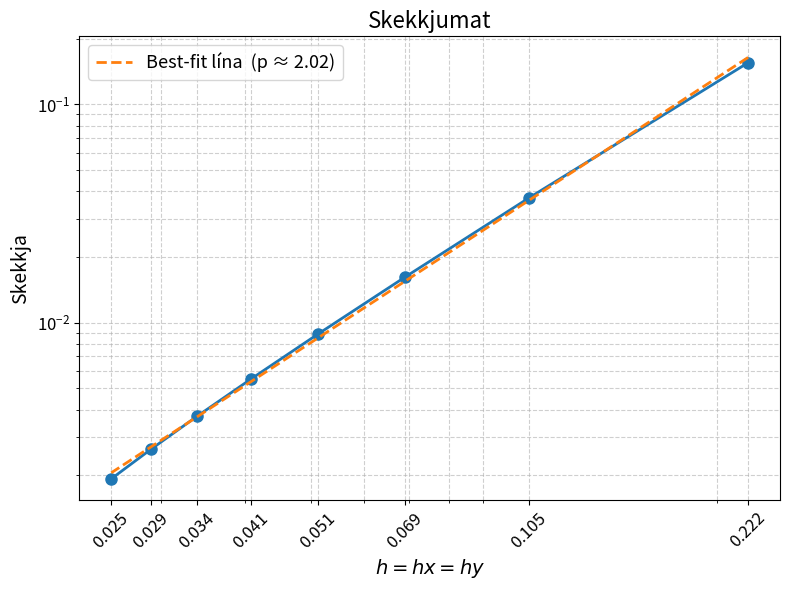

The matplotlib source for this figure:
import numpy as np
import matplotlib.pyplot as plt
from scipy.sparse import lil_matrix
from scipy.sparse.linalg import spsolve


P = 5.0                 # W
Lx = 2.0                # cm 
Ly = 2.0                # cm 
K = 1.68                # W/(cm·°C)
H = 0.005               # W/(cm²·°C)
delta = 0.1             # cm 
T_úti = 20.0        # °C


def A_sparse(n, m):

    N = n * m
    A = lil_matrix((N, N))
    h = Ly / (n - 1)  

    # --- Neðri hlið  ---
    j = 0
    for i in range(1, m - 1):
        k = i + j * m
        A[k, k]       = -3.0 + (2.0 * h * H) / K
        A[k, k + m]   =  4.0
        A[k, k + 2*m] = -1.0

    # --- Efri hlið  ---
    j = n - 1
    for i in range(1, m - 1):
        k = i + j * m
        A[k, k]       =  3.0 - (2.0 * h * H) / K
        A[k, k - m]   = -4.0
        A[k, k - 2*m] =  1.0

    # --- Hægri hlið  ---
    i = m - 1
    for j in range(n):
        k = i + j * m
        A[k, k]     =  3.0 - (2.0 * h * H) / K
        A[k, k - 1] = -4.0
        A[k, k - 2] =  1.0

    # --- Vinstri hlið  ---
    i = 0
    for j in range(n):
        k = i + j * m
        A[k, k]     = -3.0
        A[k, k + 1] =  4.0
        A[k, k + 2] = -1.0

    # --- Innri punktar ---
    for i in range(1, m - 1):
        for j in range(1, n - 1):
            k = i + j * m
            A[k, k]     = -4.0 - (2.0 * H * h**2) / (K * delta)
            A[k, k - 1] =  1.0
            A[k, k + 1] =  1.0
            A[k, k - m] =  1.0
            A[k, k + m] =  1.0

    return A.tocsr()


def b_vigur(n, m):

    N = n * m
    b = np.zeros(N)
    h = Ly / (n - 1)

    i = 0
    for j in range(n):
        k = i + j * m
        b[k] = -2.0 * h * P / (Ly * delta * K)

    return b



def Tmax_n(n):
    m = n
    A = A_sparse(n, m)
    b = b_vigur(n, m)
    u = spsolve(A, b)        
    T = u + T_úti          
    return T.max()



if __name__ == "__main__":
    
    n_viðmið = 200      
    print(f"Reikna viðmiðunarlausn fyrir n = 200 = {n_viðmið}")
    T_max_viðmið = Tmax_n(n_viðmið)
    print(f"T_max (viðmið) ≈ {T_max_viðmið:.6f} °C\n")

   
    n_prufur = [10, 20, 30, 40, 50, 60, 70, 80]

    hs = []
    villa = []

    for n in n_prufur:
        print(f"Reikna fyrir n = m = {n} ...")
        T_max_n = Tmax_n(n)
        h = Lx / (n - 1)               
        skekkja = abs(T_max_viðmið - T_max_n) 

        hs.append(h)
        villa.append(skekkja)

        print(f"  h = {h:.5f}, T_max = {T_max_n:.6f}, skekkja = {skekkja:.6e}")

    hs = np.array(hs)
    villa = np.array(villa)

    
    plt.figure(figsize=(8,6))


plt.loglog(hs, villa, 'o-', linewidth=2, markersize=8,)


p, C = np.polyfit(np.log(hs), np.log(villa), 1)
villa_fit = np.exp(C) * hs**p


plt.loglog(hs, villa_fit, '--', linewidth=2,
           label=fr'Best-fit lína  (p ≈ {p:.2f})')

plt.grid(True, which="both", ls="--", alpha=0.6)

plt.xlabel(r'$h = hx =  hy$', fontsize=14)
plt.ylabel(r'Skekkja', fontsize=14)

plt.title(r'Skekkjumat', fontsize=16)


plt.xticks(hs, [f"{val:.3f}" for val in hs], fontsize=12, rotation=45)
plt.yticks(fontsize=12)

plt.legend(fontsize=13)
plt.tight_layout()
plt.show()

print(f"\nHallatala p ≈ {p:.4f}")

